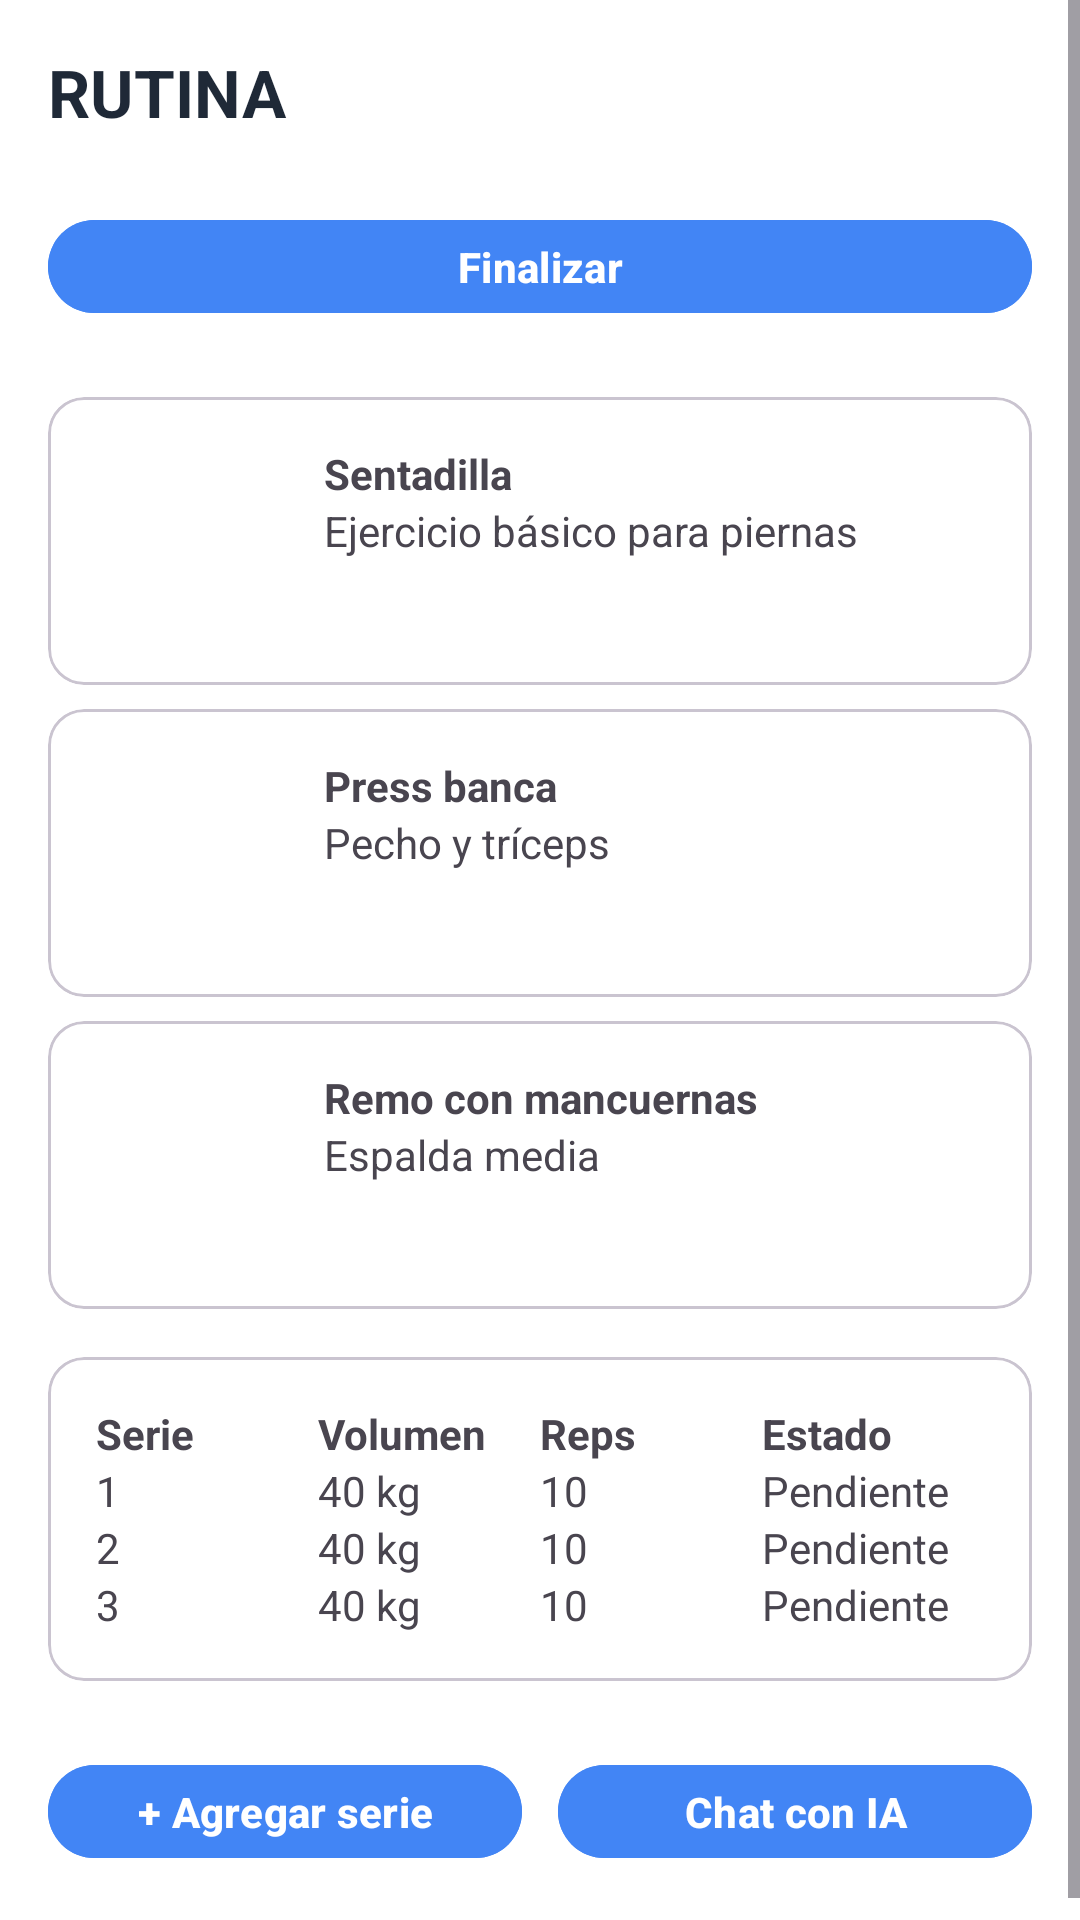

Layout XML and referenced resources for this Android screen:
<!-- AndroidManifest.xml: application theme Theme.TrainUpApp -->
<!-- res/layout/fragment_routine.xml -->
<?xml version="1.0" encoding="utf-8"?>
<ScrollView xmlns:android="http://schemas.android.com/apk/res/android"
    xmlns:app="http://schemas.android.com/apk/res-auto"
    android:layout_width="match_parent"
    android:layout_height="match_parent"
    android:background="?attr/colorSurface">

    <LinearLayout
        android:orientation="vertical"
        android:layout_width="match_parent"
        android:layout_height="wrap_content"
        android:padding="16dp">

        <TextView
            android:layout_width="match_parent"
            android:layout_height="wrap_content"
            android:text="@string/routine_title"
            android:textStyle="bold"
            android:textSize="22sp"
            android:textColor="?attr/colorOnSurface"/>

        <com.google.android.material.button.MaterialButton
            android:id="@+id/btnFinish"
            android:layout_width="match_parent"
            android:layout_height="wrap_content"
            android:text="@string/routine_finish"
            android:textAllCaps="false"
            android:textStyle="bold"
            android:textColor="?attr/colorOnPrimary"
            android:insetTop="12dp"
            android:insetBottom="12dp"
            android:elevation="2dp"
            app:cornerRadius="16dp"
            app:rippleColor="?attr/colorPrimaryContainer"
            android:backgroundTint="?attr/colorPrimary"
            android:layout_marginTop="16dp"/>

        
        <com.google.android.material.card.MaterialCardView
            android:layout_width="match_parent"
            android:layout_height="wrap_content"
            android:layout_marginTop="16dp"
            app:cardCornerRadius="12dp"
            android:elevation="3dp">

            <LinearLayout
                android:layout_width="match_parent"
                android:layout_height="wrap_content"
                android:orientation="horizontal"
                android:padding="16dp">

                <ImageView
                    android:layout_width="64dp"
                    android:layout_height="64dp"
                    android:src="@mipmap/ic_launcher"
                    android:contentDescription="@string/img_content_desc"/>

                <LinearLayout
                    android:layout_width="0dp"
                    android:layout_height="wrap_content"
                    android:layout_weight="1"
                    android:orientation="vertical"
                    android:layout_marginStart="12dp">
                    <TextView
                        android:layout_width="wrap_content"
                        android:layout_height="wrap_content"
                        android:text="@string/ex_squat"
                        android:textStyle="bold"/>
                    <TextView
                        android:layout_width="wrap_content"
                        android:layout_height="wrap_content"
                        android:text="@string/ex_squat_desc"/>
                </LinearLayout>
            </LinearLayout>
        </com.google.android.material.card.MaterialCardView>

        <com.google.android.material.card.MaterialCardView
            android:layout_width="match_parent"
            android:layout_height="wrap_content"
            android:layout_marginTop="8dp"
            app:cardCornerRadius="12dp"
            android:elevation="3dp">

            <LinearLayout
                android:layout_width="match_parent"
                android:layout_height="wrap_content"
                android:orientation="horizontal"
                android:padding="16dp">

                <ImageView
                    android:layout_width="64dp"
                    android:layout_height="64dp"
                    android:src="@mipmap/ic_launcher"
                    android:contentDescription="@string/img_content_desc"/>

                <LinearLayout
                    android:layout_width="0dp"
                    android:layout_height="wrap_content"
                    android:layout_weight="1"
                    android:orientation="vertical"
                    android:layout_marginStart="12dp">
                    <TextView
                        android:layout_width="wrap_content"
                        android:layout_height="wrap_content"
                        android:text="@string/ex_bench"
                        android:textStyle="bold"/>
                    <TextView
                        android:layout_width="wrap_content"
                        android:layout_height="wrap_content"
                        android:text="@string/ex_bench_desc"/>
                </LinearLayout>
            </LinearLayout>
        </com.google.android.material.card.MaterialCardView>

        <com.google.android.material.card.MaterialCardView
            android:layout_width="match_parent"
            android:layout_height="wrap_content"
            android:layout_marginTop="8dp"
            app:cardCornerRadius="12dp"
            android:elevation="3dp">

            <LinearLayout
                android:layout_width="match_parent"
                android:layout_height="wrap_content"
                android:orientation="horizontal"
                android:padding="16dp">

                <ImageView
                    android:layout_width="64dp"
                    android:layout_height="64dp"
                    android:src="@mipmap/ic_launcher"
                    android:contentDescription="@string/img_content_desc"/>

                <LinearLayout
                    android:layout_width="0dp"
                    android:layout_height="wrap_content"
                    android:layout_weight="1"
                    android:orientation="vertical"
                    android:layout_marginStart="12dp">
                    <TextView
                        android:layout_width="wrap_content"
                        android:layout_height="wrap_content"
                        android:text="@string/ex_row"
                        android:textStyle="bold"/>
                    <TextView
                        android:layout_width="wrap_content"
                        android:layout_height="wrap_content"
                        android:text="@string/ex_row_desc"/>
                </LinearLayout>
            </LinearLayout>
        </com.google.android.material.card.MaterialCardView>

        
        <com.google.android.material.card.MaterialCardView
            android:layout_width="match_parent"
            android:layout_height="wrap_content"
            android:layout_marginTop="16dp"
            app:cardCornerRadius="12dp"
            android:elevation="3dp">

            <TableLayout
                android:layout_width="match_parent"
                android:layout_height="wrap_content"
                android:padding="16dp">

                <TableRow>
                    <TextView android:text="@string/routine_series" android:textStyle="bold" android:layout_width="0dp" android:layout_height="wrap_content" android:layout_weight="1"/>
                    <TextView android:text="@string/routine_volume" android:textStyle="bold" android:layout_width="0dp" android:layout_height="wrap_content" android:layout_weight="1"/>
                    <TextView android:text="@string/routine_reps" android:textStyle="bold" android:layout_width="0dp" android:layout_height="wrap_content" android:layout_weight="1"/>
                    <TextView android:text="@string/routine_status" android:textStyle="bold" android:layout_width="0dp" android:layout_height="wrap_content" android:layout_weight="1"/>
                </TableRow>
                <TableRow>
                    <TextView android:text="@string/table_val_1" android:layout_width="0dp" android:layout_height="wrap_content" android:layout_weight="1"/>
                    <TextView android:text="@string/table_val_40kg" android:layout_width="0dp" android:layout_height="wrap_content" android:layout_weight="1"/>
                    <TextView android:text="@string/table_val_10" android:layout_width="0dp" android:layout_height="wrap_content" android:layout_weight="1"/>
                    <TextView android:text="@string/table_val_pending" android:layout_width="0dp" android:layout_height="wrap_content" android:layout_weight="1"/>
                </TableRow>
                <TableRow>
                    <TextView android:text="@string/table_val_2" android:layout_width="0dp" android:layout_height="wrap_content" android:layout_weight="1"/>
                    <TextView android:text="@string/table_val_40kg" android:layout_width="0dp" android:layout_height="wrap_content" android:layout_weight="1"/>
                    <TextView android:text="@string/table_val_10" android:layout_width="0dp" android:layout_height="wrap_content" android:layout_weight="1"/>
                    <TextView android:text="@string/table_val_pending" android:layout_width="0dp" android:layout_height="wrap_content" android:layout_weight="1"/>
                </TableRow>
                <TableRow>
                    <TextView android:text="@string/table_val_3" android:layout_width="0dp" android:layout_height="wrap_content" android:layout_weight="1"/>
                    <TextView android:text="@string/table_val_40kg" android:layout_width="0dp" android:layout_height="wrap_content" android:layout_weight="1"/>
                    <TextView android:text="@string/table_val_10" android:layout_width="0dp" android:layout_height="wrap_content" android:layout_weight="1"/>
                    <TextView android:text="@string/table_val_pending" android:layout_width="0dp" android:layout_height="wrap_content" android:layout_weight="1"/>
                </TableRow>
            </TableLayout>
        </com.google.android.material.card.MaterialCardView>

        <LinearLayout
            android:layout_width="match_parent"
            android:layout_height="wrap_content"
            android:orientation="horizontal"
            android:layout_marginTop="16dp">

            <com.google.android.material.button.MaterialButton
                android:id="@+id/btnAddSet"
                android:layout_width="0dp"
                android:layout_height="wrap_content"
                android:layout_weight="1"
                android:text="@string/routine_add_set"
                android:textAllCaps="false"
                android:textStyle="bold"
                android:textColor="?attr/colorOnPrimary"
                android:insetTop="12dp"
                android:insetBottom="12dp"
                android:elevation="2dp"
                app:cornerRadius="16dp"
                app:rippleColor="?attr/colorPrimaryContainer"
                android:backgroundTint="?attr/colorPrimary"/>

            <com.google.android.material.button.MaterialButton
                android:id="@+id/btnChatAI"
                android:layout_width="0dp"
                android:layout_height="wrap_content"
                android:layout_weight="1"
                android:text="@string/routine_chat_ai"
                android:textAllCaps="false"
                android:textStyle="bold"
                android:textColor="?attr/colorOnPrimary"
                android:insetTop="12dp"
                android:insetBottom="12dp"
                android:elevation="2dp"
                app:cornerRadius="16dp"
                app:rippleColor="?attr/colorPrimaryContainer"
                android:backgroundTint="?attr/colorPrimary"
                android:layout_marginStart="12dp"/>
        </LinearLayout>

    </LinearLayout>
</ScrollView>
<!-- resources referenced by this layout -->
<resources>
  <string name="ex_bench">Press banca</string>
  <string name="ex_bench_desc">Pecho y tríceps</string>
  <string name="ex_row">Remo con mancuernas</string>
  <string name="ex_row_desc">Espalda media</string>
  <string name="ex_squat">Sentadilla</string>
  <string name="ex_squat_desc">Ejercicio básico para piernas</string>
  <string name="img_content_desc">Imagen ilustrativa</string>
  <string name="routine_add_set">+ Agregar serie</string>
  <string name="routine_chat_ai">Chat con IA</string>
  <string name="routine_finish">Finalizar</string>
  <string name="routine_reps">Reps</string>
  <string name="routine_series">Serie</string>
  <string name="routine_status">Estado</string>
  <string name="routine_title">RUTINA</string>
  <string name="routine_volume">Volumen</string>
  <string name="table_val_1">1</string>
  <string name="table_val_10">10</string>
  <string name="table_val_2">2</string>
  <string name="table_val_3">3</string>
  <string name="table_val_40kg">40 kg</string>
  <string name="table_val_pending">Pendiente</string>
  <style name="Theme.TrainUpApp" parent="Base.Theme.TrainUpApp" />
  <style name="Base.Theme.TrainUpApp" parent="Theme.Material3.DayNight.NoActionBar">
          
          <item name="colorPrimary">@color/trainup_primary</item>
          <item name="colorPrimaryContainer">@color/trainup_primary_dark</item>
          <item name="colorOnPrimary">@color/white</item>
          <item name="colorSurface">@color/trainup_surface</item>
          <item name="colorOnSurface">@color/trainup_gray_900</item>
          <item name="colorOnSurfaceVariant">@color/trainup_gray_700</item>
      </style>
  <color name="trainup_primary">#4285F5</color>
  <color name="trainup_primary_dark">#2E6CE0</color>
  <color name="white">#FFFFFFFF</color>
  <color name="trainup_surface">#FFFFFFFF</color>
  <color name="trainup_gray_900">#1F2937</color>
  <color name="trainup_gray_700">#6B7280</color>
</resources>
